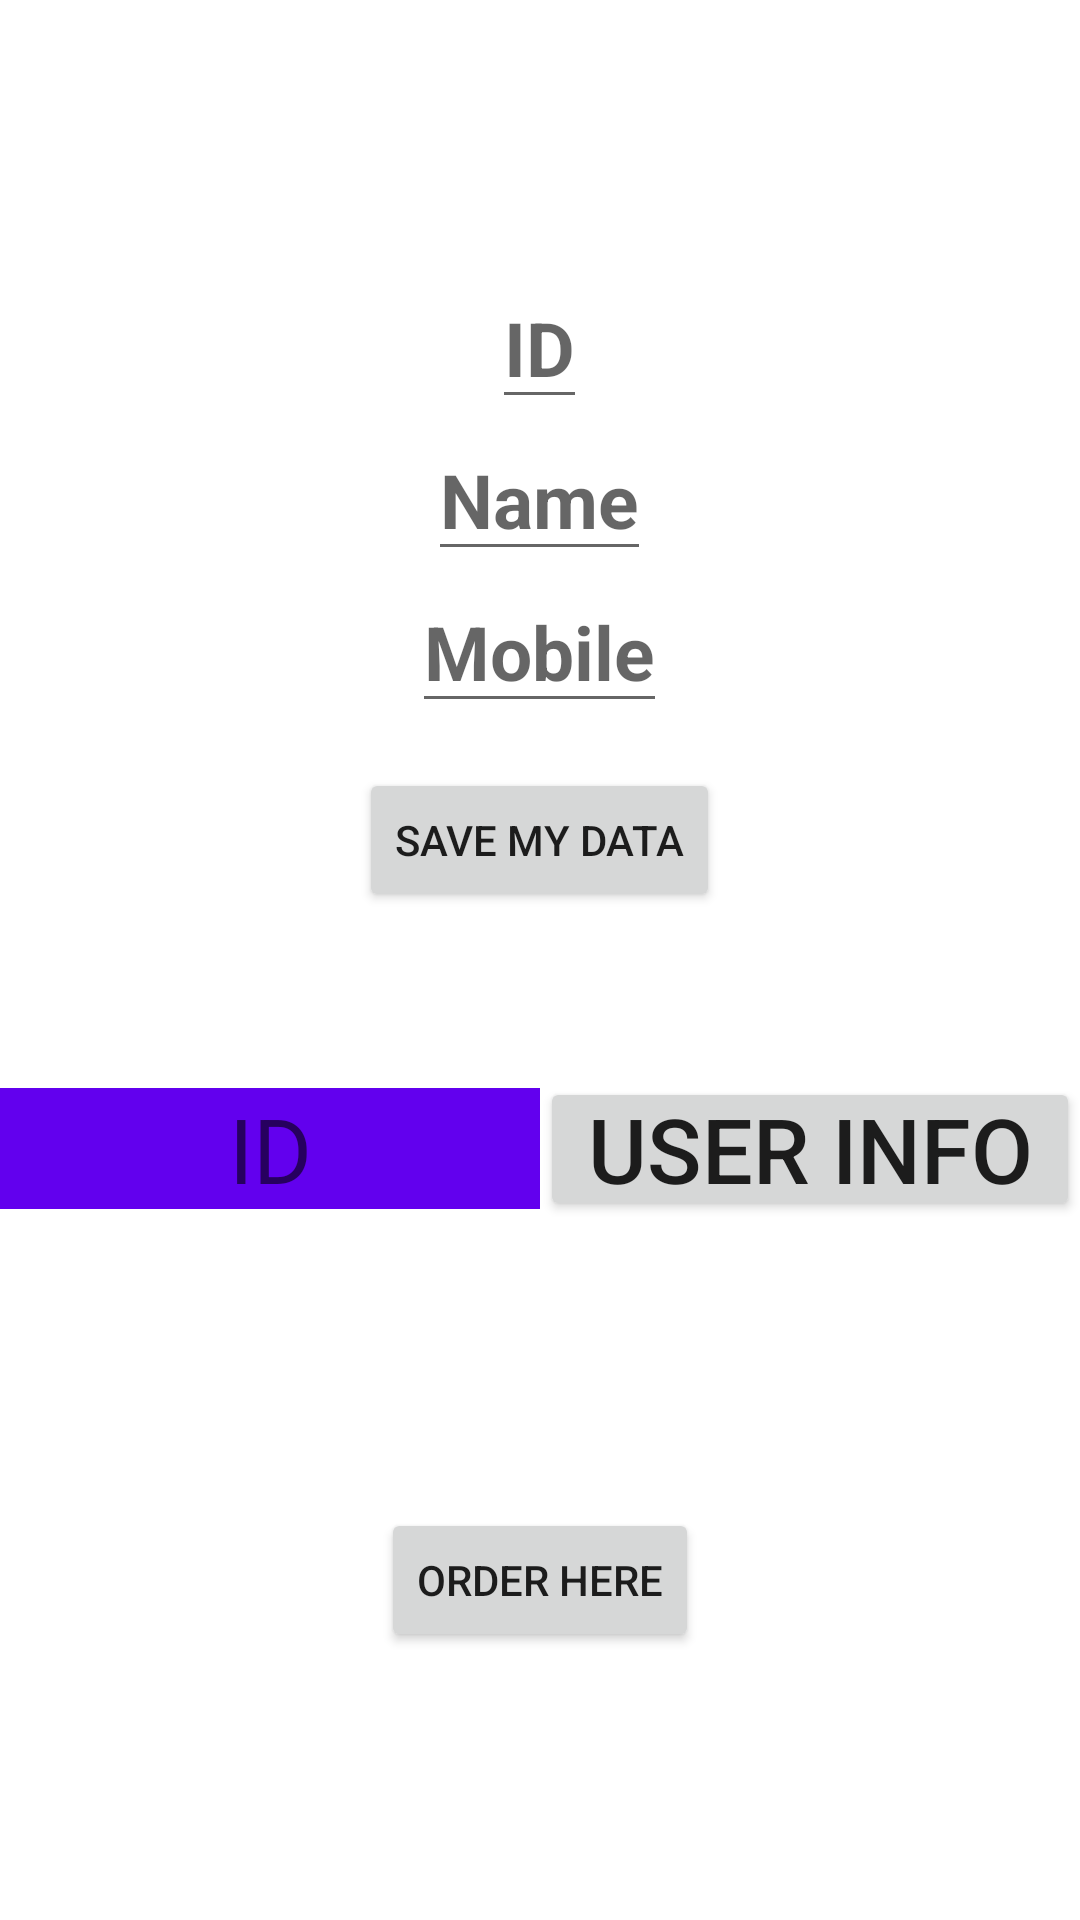

Layout XML and referenced resources for this Android screen:
<!-- AndroidManifest.xml: application theme Theme.GadgetZone -->
<!-- res/layout/activity_main.xml -->
<?xml version="1.0" encoding="utf-8"?>
<LinearLayout xmlns:android="http://schemas.android.com/apk/res/android"
    xmlns:app="http://schemas.android.com/apk/res-auto"
    xmlns:tools="http://schemas.android.com/tools"
    android:layout_width="match_parent"
    android:layout_height="match_parent"
    android:gravity="center"
    android:orientation="vertical"
    tools:context=".MainActivity">

    <EditText
        android:layout_width="wrap_content"
        android:layout_height="wrap_content"
        android:hint="ID"
        android:textSize="25dp"
        android:textStyle="bold"
        android:id="@+id/idEditTextid">

    </EditText>

    <EditText
        android:layout_width="wrap_content"
        android:layout_height="wrap_content"
        android:hint="Name"
        android:textSize="25dp"
        android:textStyle="bold"
        android:id="@+id/nameEditTextid">

    </EditText>


    <EditText
        android:layout_width="wrap_content"
        android:layout_height="wrap_content"
        android:hint="Mobile"
        android:textSize="25dp"
        android:textStyle="bold"
        android:id="@+id/phoneEditTextid">

    </EditText>

    <Button
        android:layout_width="wrap_content"
        android:layout_height="wrap_content"
        android:text="Save My Data"
        android:onClick="SaveData"
        android:layout_marginTop="15dp">
    </Button>

    <LinearLayout
        android:layout_width="match_parent"
        android:layout_height="wrap_content"
        android:orientation="horizontal"
        android:layout_marginTop="20dp"
        android:weightSum="2">
        <EditText
            android:id="@+id/searchTextiD"
            android:layout_marginTop="35dp"
            android:layout_width="0dp"
            android:layout_weight="1"
            android:layout_height="wrap_content"
            android:hint="ID"
            android:textColor="@color/white"
            android:padding="0dp"
            android:gravity="center"
            android:background="@color/purple_500"
            android:textSize="30dp">

        </EditText>

        <Button
            android:layout_width="0dp"
            android:layout_weight="1"
           android:layout_marginTop="35dp"
            android:padding="0dp"
            android:layout_height="wrap_content"
            android:textSize="30dp"
            android:text="User Info"
            android:onClick="showData">
        </Button>

    </LinearLayout>

    <TextView
        android:layout_width="match_parent"
        android:layout_height="wrap_content"
        android:textSize="30dp"
        android:textStyle="bold"
        android:id="@+id/idoutput">

    </TextView>

    <TextView
        android:layout_width="match_parent"
        android:layout_height="wrap_content"
        android:textSize="30dp"
        android:textStyle="bold"
        android:id="@+id/phoneoutput">

    </TextView>
    <Button
        android:layout_width="wrap_content"
        android:layout_height="wrap_content"
        android:text="Order Here"
        android:onClick="Ordergadget"
        android:layout_marginTop="15dp">
    </Button>



</LinearLayout>
<!-- resources referenced by this layout -->
<resources>
  <color name="purple_500">#FF6200EE</color>
  <color name="white">#FFFFFFFF</color>
  <style name="Theme.GadgetZone" parent="Theme.MaterialComponents.DayNight.DarkActionBar">
          
          <item name="colorPrimary">@color/purple_500</item>
          <item name="colorPrimaryVariant">@color/purple_700</item>
          <item name="colorOnPrimary">@color/white</item>
          
          <item name="colorSecondary">@color/teal_200</item>
          <item name="colorSecondaryVariant">@color/teal_700</item>
          <item name="colorOnSecondary">@color/black</item>
          
          <item name="android:statusBarColor" tools:targetApi="l">?attr/colorPrimaryVariant</item>
          
      </style>
  <color name="purple_700">#FF3700B3</color>
  <color name="teal_200">#FF03DAC5</color>
  <color name="teal_700">#FF018786</color>
  <color name="black">#FF000000</color>
</resources>
